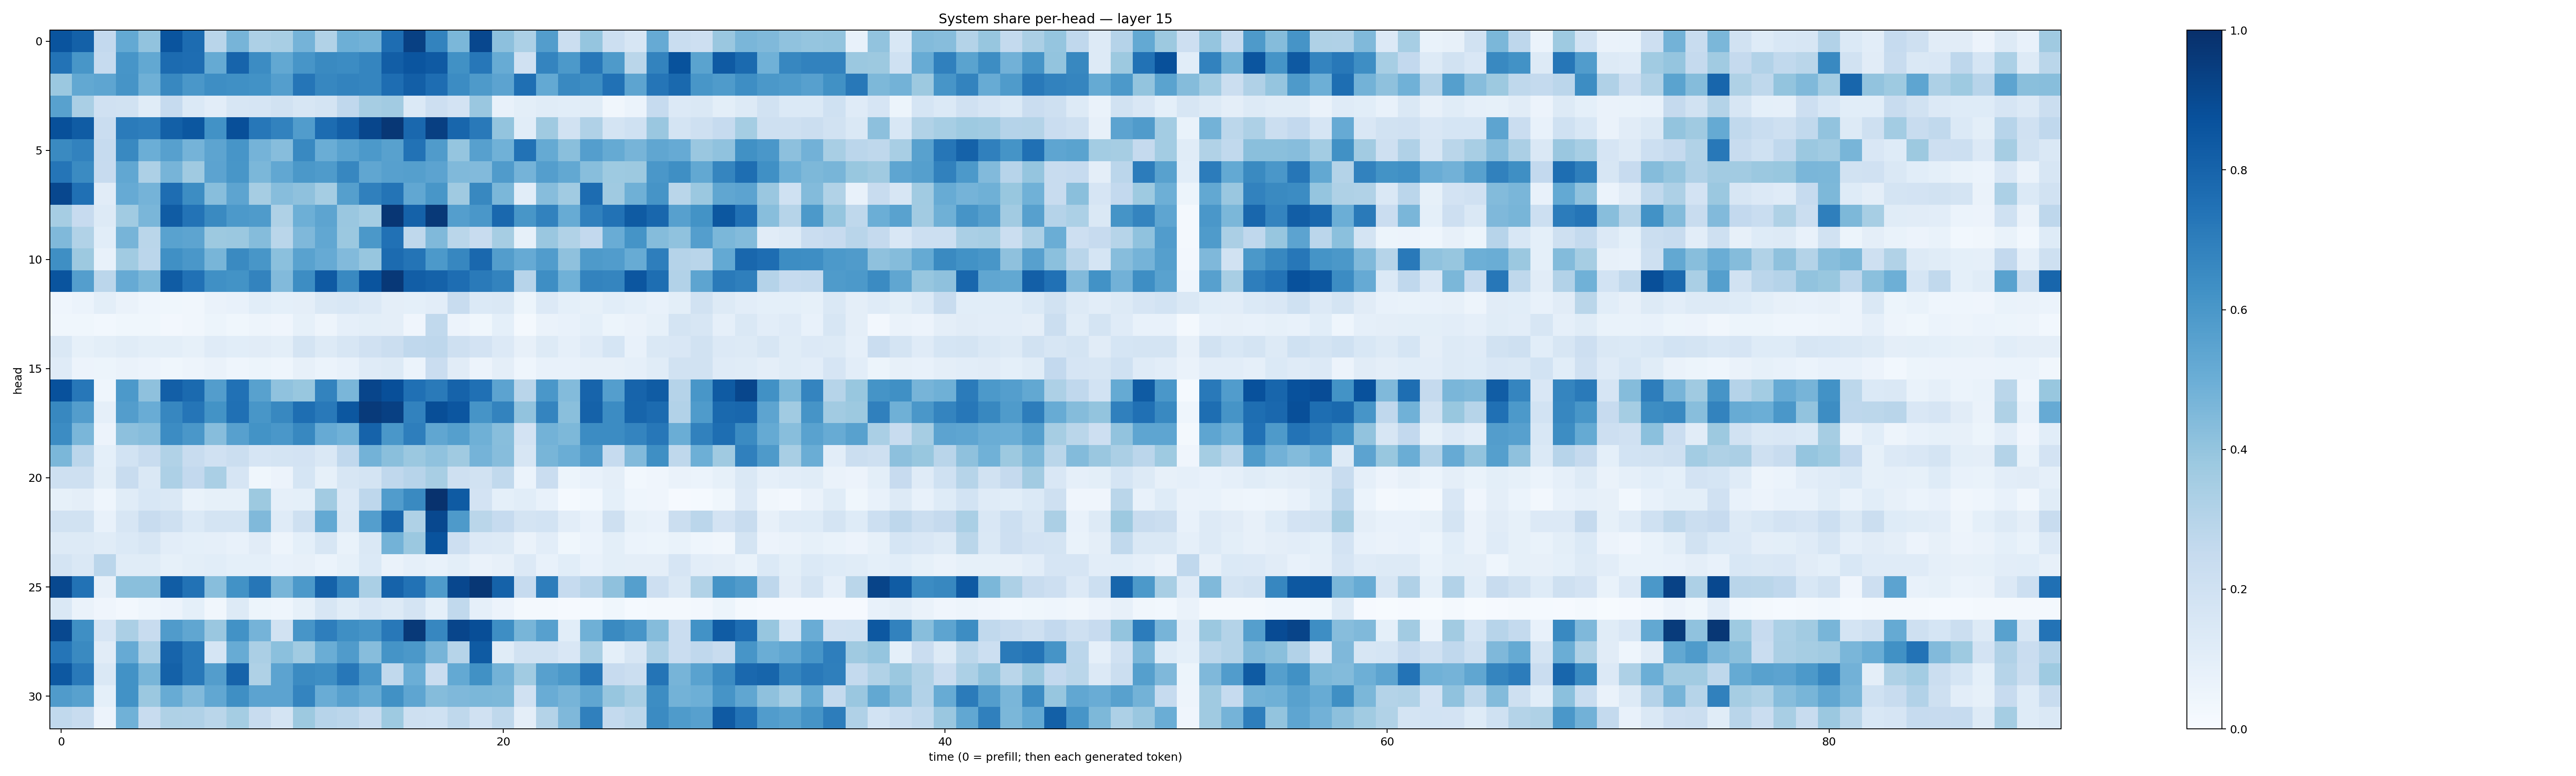

The table this chart was drawn from, first rows:
0.8599709, 0.81005186, 0.2578797, 0.5207198, 0.4049972, 0.8600022, 0.7660807, 0.29081032, 0.47016183, 0.32522553, 0.3406755, 0.4756198, 0.31637493, 0.49604604, 0.4801912, 0.76389265, 0.9345142, 0.67893964, 0.45786843, 0.90634674, 0.41756335, 0.32817057, 0.57297224, 0.2226104
0.7393, 0.6037, 0.247, 0.607, 0.5256, 0.772, 0.7633, 0.5167, 0.8002, 0.6476, 0.5253, 0.6082, 0.655, 0.6452, 0.668, 0.8227, 0.8556, 0.8386, 0.625, 0.7242, 0.5107, 0.1965, 0.6752, 0.5909
0.3806, 0.5246, 0.5352, 0.6112, 0.4896, 0.6627, 0.5982, 0.639, 0.6319, 0.625, 0.5686, 0.7323, 0.6654, 0.6767, 0.6713, 0.7638, 0.8185, 0.763, 0.6464, 0.589, 0.5449, 0.7541, 0.5216, 0.6594
0.5559, 0.3382, 0.1969, 0.1889, 0.1138, 0.2485, 0.1405, 0.1035, 0.1633, 0.1663, 0.1917, 0.1607, 0.1794, 0.2692, 0.3505, 0.3621, 0.1374, 0.211, 0.1806, 0.3847, 0.07126, 0.1008, 0.1171, 0.1069
0.8756, 0.8283, 0.2272, 0.7087, 0.6954, 0.815, 0.8483, 0.6245, 0.8798, 0.725, 0.6815, 0.5753, 0.7671, 0.8191, 0.9107, 0.9725, 0.7846, 0.938, 0.7895, 0.7181, 0.4013, 0.1056, 0.3679, 0.1913
0.6524, 0.6817, 0.2486, 0.6592, 0.4995, 0.559, 0.4742, 0.5403, 0.6074, 0.4727, 0.4331, 0.6599, 0.5034, 0.5543, 0.5935, 0.555, 0.7429, 0.5802, 0.3973, 0.562, 0.4854, 0.743, 0.5177, 0.424
0.7339, 0.6509, 0.244, 0.5292, 0.3248, 0.4716, 0.3703, 0.5435, 0.6039, 0.4582, 0.5283, 0.5964, 0.5841, 0.6657, 0.5333, 0.5621, 0.5654, 0.5446, 0.4475, 0.4423, 0.5795, 0.4763, 0.5686, 0.5248
0.9101, 0.7536, 0.1128, 0.5117, 0.4762, 0.763, 0.6439, 0.4269, 0.5393, 0.3485, 0.432, 0.4117, 0.353, 0.5632, 0.6899, 0.7369, 0.5288, 0.6021, 0.3704, 0.6635, 0.4579, 0.1089, 0.4316, 0.3657
0.3497, 0.2447, 0.1284, 0.3661, 0.4614, 0.8309, 0.7403, 0.6553, 0.5912, 0.5853, 0.3212, 0.4936, 0.5402, 0.385, 0.3542, 0.9737, 0.806, 0.9622, 0.5695, 0.5984, 0.7849, 0.6019, 0.6828, 0.5102
0.4471, 0.3138, 0.1057, 0.4724, 0.2875, 0.5526, 0.5401, 0.3768, 0.3794, 0.4375, 0.2866, 0.4515, 0.5283, 0.3825, 0.5966, 0.7496, 0.2702, 0.4458, 0.2874, 0.2355, 0.3504, 0.0844, 0.383, 0.3151
0.6355, 0.3763, 0.07739, 0.3666, 0.2851, 0.6312, 0.6011, 0.4667, 0.6548, 0.6042, 0.4204, 0.5525, 0.5131, 0.4427, 0.3912, 0.7721, 0.7347, 0.59, 0.666, 0.7818, 0.574, 0.515, 0.5748, 0.4133
0.8624, 0.5681, 0.284, 0.5153, 0.4591, 0.8313, 0.7465, 0.6307, 0.619, 0.6761, 0.4419, 0.6417, 0.8394, 0.6565, 0.8601, 0.9672, 0.8214, 0.8072, 0.7647, 0.714, 0.6762, 0.2968, 0.6401, 0.4853
0.04387, 0.06096, 0.1, 0.06529, 0.04471, 0.03819, 0.03362, 0.06325, 0.07585, 0.1065, 0.09287, 0.09618, 0.1476, 0.156, 0.1362, 0.09642, 0.0902, 0.1016, 0.2413, 0.1374, 0.1456, 0.05104, 0.1331, 0.09218
0.03761, 0.03592, 0.02874, 0.03866, 0.03655, 0.02572, 0.03127, 0.05135, 0.03834, 0.04798, 0.0426, 0.08532, 0.04861, 0.0896, 0.09971, 0.09406, 0.04235, 0.2627, 0.05709, 0.03708, 0.09113, 0.02241, 0.0658, 0.07666
0.1427, 0.08592, 0.09896, 0.116, 0.0983, 0.09774, 0.08524, 0.1188, 0.1073, 0.1094, 0.09862, 0.1769, 0.1293, 0.1601, 0.1965, 0.2193, 0.2675, 0.2741, 0.2057, 0.1828, 0.1354, 0.08054, 0.1283, 0.0867
0.118, 0.05615, 0.05334, 0.06343, 0.05801, 0.03887, 0.04749, 0.06259, 0.04654, 0.0534, 0.04525, 0.07873, 0.0592, 0.0772, 0.1196, 0.1291, 0.05866, 0.2275, 0.113, 0.05714, 0.09383, 0.04364, 0.07448, 0.07472
0.8732, 0.7258, 0.04494, 0.5924, 0.4126, 0.8176, 0.7745, 0.5709, 0.7464, 0.5579, 0.4084, 0.39, 0.677, 0.462, 0.9157, 0.879, 0.7506, 0.7143, 0.8024, 0.7518, 0.5431, 0.2899, 0.5984, 0.4386
0.6608, 0.5733, 0.08759, 0.5739, 0.5042, 0.6673, 0.7316, 0.6177, 0.7512, 0.6052, 0.6602, 0.7615, 0.7174, 0.85, 0.9594, 0.9358, 0.6812, 0.885, 0.8527, 0.6109, 0.6795, 0.4032, 0.675, 0.423
0.6449, 0.4624, 0.05542, 0.4148, 0.4318, 0.6455, 0.6001, 0.4322, 0.559, 0.6201, 0.6011, 0.662, 0.513, 0.4844, 0.8036, 0.6012, 0.6965, 0.5326, 0.5647, 0.4912, 0.4292, 0.183, 0.4781, 0.4552
0.4594, 0.284, 0.09071, 0.184, 0.2363, 0.3153, 0.2345, 0.1954, 0.2238, 0.1674, 0.174, 0.1831, 0.1436, 0.2663, 0.4794, 0.4227, 0.3809, 0.4071, 0.3687, 0.4753, 0.43, 0.1565, 0.4653, 0.5
0.2043, 0.2058, 0.1011, 0.2407, 0.1412, 0.3243, 0.2589, 0.3376, 0.1654, 0.03892, 0.05859, 0.1715, 0.08407, 0.1588, 0.1782, 0.2688, 0.2936, 0.3434, 0.208, 0.1876, 0.2619, 0.06129, 0.2272, 0.05257
0.08308, 0.09628, 0.04593, 0.1152, 0.1557, 0.1471, 0.06722, 0.08271, 0.08281, 0.3786, 0.08931, 0.09166, 0.3618, 0.134, 0.2739, 0.5746, 0.6547, 0.9919, 0.835, 0.1823, 0.09058, 0.1063, 0.07046, 0.01544
0.1892, 0.193, 0.07801, 0.1587, 0.2398, 0.2047, 0.1396, 0.174, 0.175, 0.4481, 0.1176, 0.2078, 0.5198, 0.1426, 0.5686, 0.7916, 0.3205, 0.9051, 0.5869, 0.2861, 0.2484, 0.1723, 0.1872, 0.1043
0.1266, 0.1251, 0.1135, 0.1379, 0.1617, 0.1027, 0.09076, 0.08978, 0.07563, 0.1127, 0.04872, 0.09125, 0.1591, 0.06821, 0.1411, 0.4767, 0.3808, 0.8654, 0.2147, 0.1339, 0.1306, 0.06519, 0.1037, 0.03667
0.1778, 0.1434, 0.2822, 0.1152, 0.1142, 0.08378, 0.09967, 0.1083, 0.09141, 0.09342, 0.07202, 0.08026, 0.06229, 0.08322, 0.1369, 0.06471, 0.08689, 0.07486, 0.1, 0.06628, 0.08147, 0.1347, 0.07535, 0.1059
0.9053, 0.7427, 0.0801, 0.424, 0.4244, 0.8279, 0.7458, 0.4274, 0.6234, 0.7296, 0.4665, 0.5926, 0.8082, 0.6704, 0.3389, 0.8011, 0.7425, 0.5824, 0.9067, 0.9714, 0.8075, 0.2496, 0.702, 0.2499
0.1467, 0.06543, 0.0418, 0.02468, 0.04675, 0.05515, 0.09103, 0.03162, 0.1309, 0.05174, 0.04559, 0.08205, 0.1586, 0.115, 0.1496, 0.1316, 0.1719, 0.09176, 0.2638, 0.08725, 0.05546, 0.02247, 0.02289, 0.008783
0.9054, 0.6353, 0.1649, 0.3344, 0.2414, 0.5813, 0.5328, 0.3856, 0.6236, 0.4732, 0.1901, 0.6071, 0.6989, 0.6357, 0.6123, 0.7192, 0.9614, 0.6641, 0.9149, 0.8862, 0.6381, 0.4657, 0.5601, 0.1066
0.7318, 0.6543, 0.1124, 0.5126, 0.3251, 0.8002, 0.7188, 0.1686, 0.5079, 0.334, 0.4205, 0.366, 0.5002, 0.5809, 0.4301, 0.6156, 0.5961, 0.4725, 0.2992, 0.8325, 0.1149, 0.1886, 0.1946, 0.1509
0.8447, 0.7159, 0.1432, 0.6238, 0.4659, 0.8104, 0.7223, 0.5728, 0.8034, 0.3206, 0.5465, 0.6486, 0.6387, 0.7244, 0.5987, 0.265, 0.4981, 0.2267, 0.5229, 0.6269, 0.4784, 0.3653, 0.559, 0.5941
0.5785, 0.5556, 0.09201, 0.6213, 0.3815, 0.5085, 0.4427, 0.5305, 0.6333, 0.5468, 0.5444, 0.6729, 0.5074, 0.5624, 0.5166, 0.6251, 0.5374, 0.4346, 0.4509, 0.459, 0.4562, 0.1966, 0.5039, 0.4704
0.2629, 0.2359, 0.05589, 0.4862, 0.2379, 0.3232, 0.3174, 0.2885, 0.3524, 0.241, 0.1781, 0.3765, 0.2933, 0.2848, 0.2403, 0.3735, 0.209, 0.201, 0.2706, 0.1964, 0.2713, 0.09607, 0.3054, 0.4524
